Run: headless pygame with SDL's dummy video driver; simulated clock (each Clock.tick advances the game by its frame time, no real sleeping); random seed 0; keys injected as events and as key.get_pressed() state; mouse plan: one left click at the window centre at the start of phase 2, then a move to the lower-right quarter at the start of phase 3.
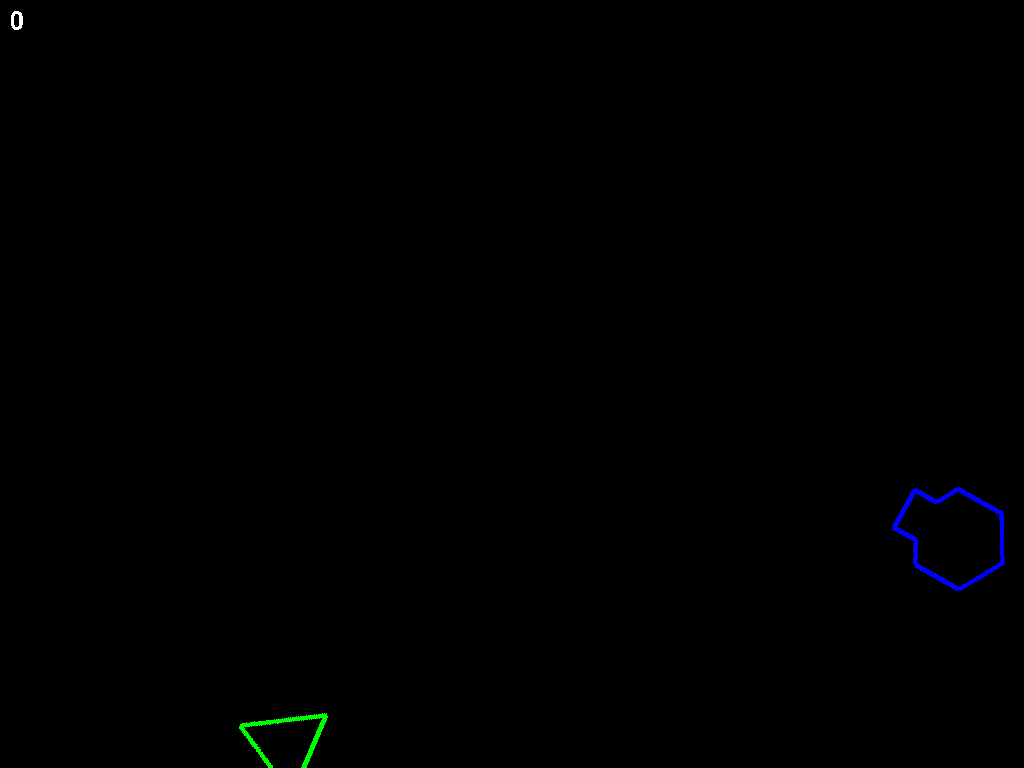
Frame 1 of 4 · flips 1–60 · no input
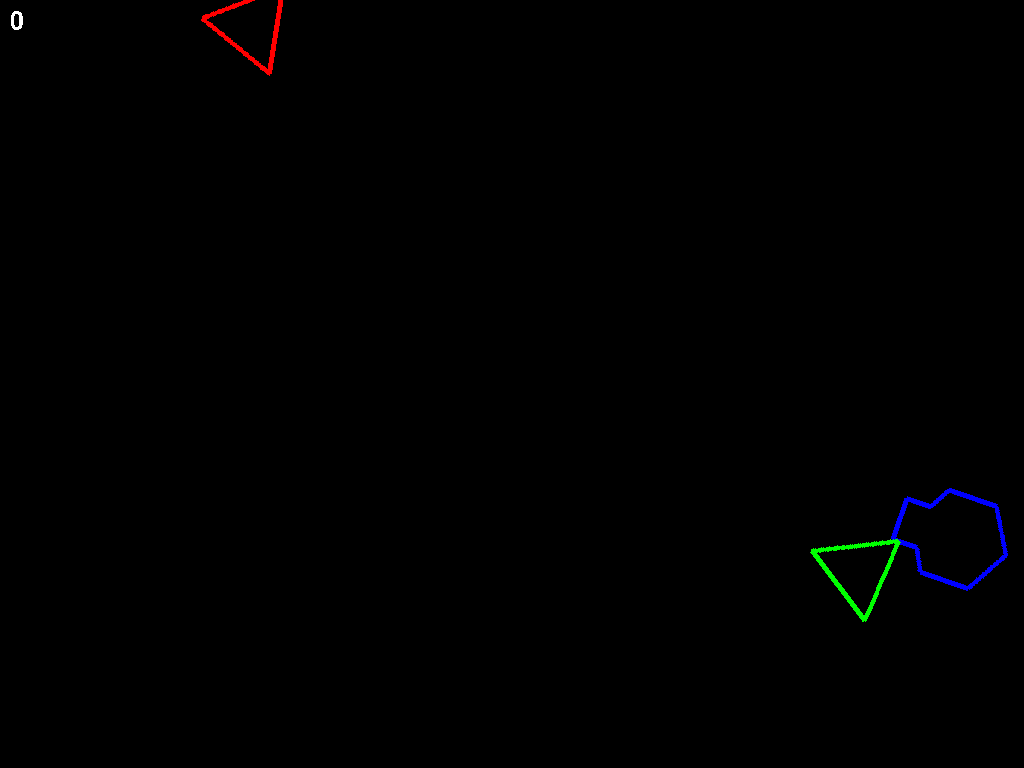
Frame 2 of 4 · flips 61–180 · clicked the window centre · tapped SPACE, RETURN · held RIGHT (→), D
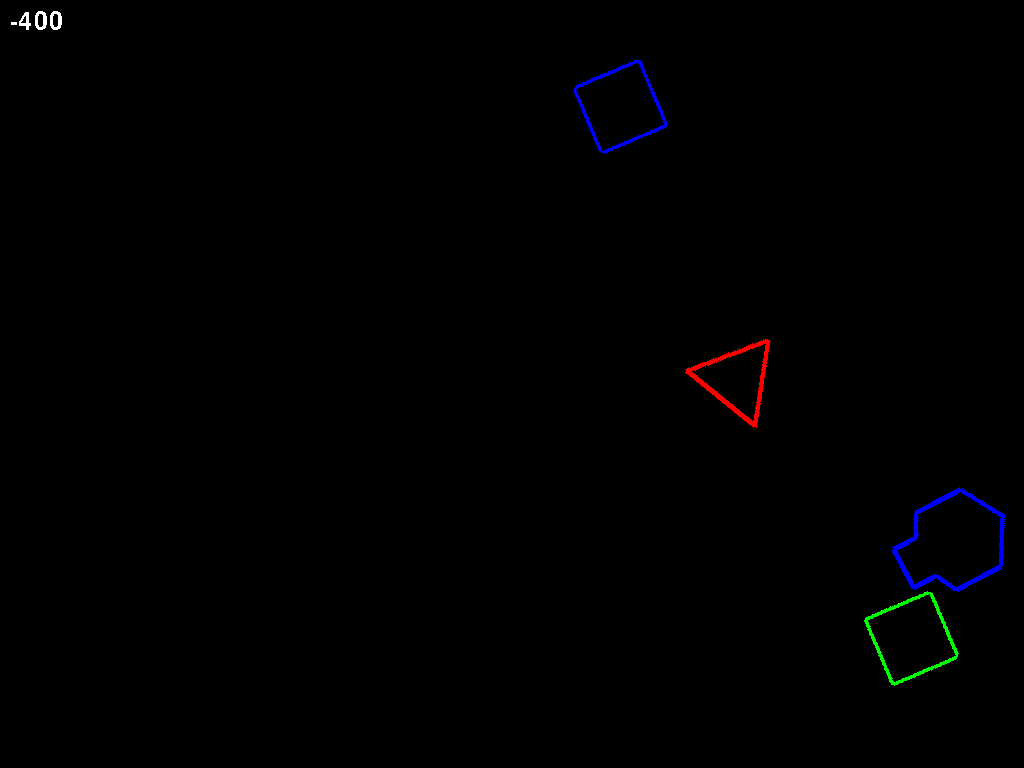
Frame 3 of 4 · flips 181–300 · moved the mouse to the lower-right quarter · held DOWN (↓), S
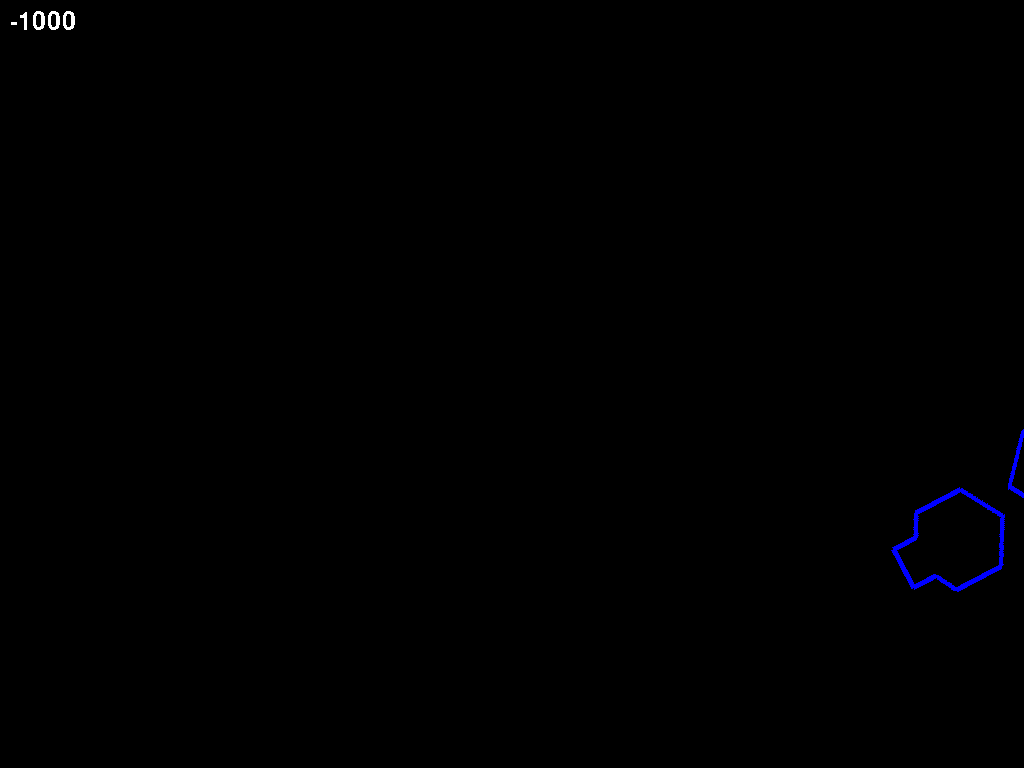
Frame 4 of 4 · flips 301–420 · held LEFT (←), A, UP (↑), W

The pygame program that drew these frames:

import pygame
import math
import random

BLACK, WHITE = (0, 0, 0), (255, 255, 255)
RED, GREEN, BLUE = (255, 0, 0), (0, 255, 0), (0, 0, 255)

phi, color = 0, BLUE

points = 0

balls, periodBall = [], 0
enemies, periodEnemy = [], 0
colors = [RED, GREEN, BLUE]

# lDown, rDown = False, False

pygame.init()

screenWidth, screenHeight = 1920, 1080
FPS = 60
screen = pygame.display.set_mode((screenWidth, screenHeight), pygame.FULLSCREEN)

text = pygame.font.Font(pygame.font.get_default_font(), 25)


class Enemy:
    """Represents an enemy polygon"""

    def __init__(self, x, y, vx, vy, color, nSides):
        """Creates an Enemy
        x, y    - coordinates of the Enemy
        vx, vy  - speed of the Enemy
        color   - color of the Enemy
        nSides  - number of polygon sides"""

        self.x, self.y, self.vx, self.vy, self.color, self.nSides, self.a, self.hp = (
            x,
            y,
            vx,
            vy,
            color,
            nSides,
            random.randint(0, 359),
        #    nSides - 2,
            1,
        )

    def updateEnemy(self):
        """Updates the conditions of the Enemy"""

        self.x += self.vx
        self.y += self.vy
        self.a += 5
        enemy = pygame.Surface((100, 100), pygame.SRCALPHA)
        enemy.fill((0, 0, 0, 0))
        if self.nSides == 3:
            pygame.draw.polygon(
                enemy,
                (
                    self.color[0],
                    self.color[1],
                    self.color[2],
                    255 * self.hp #/ (self.nSides - 2),
                ),
                [(50 - 25 * 3 ** 0.5, 75), (50, 0), (50 + 25 * 3 ** 0.5, 75)],
                5,
            )
        if self.nSides == 4:
            pygame.draw.polygon(
                enemy,
                (
                    self.color[0],
                    self.color[1],
                    self.color[2],
                    255 * self.hp #/ (self.nSides - 2),
                ),
                [(0, 50), (50, 0), (100, 50), (50, 100)],
                5,
            )
        if self.nSides == 5:
            pygame.draw.polygon(
                enemy,
                (
                    self.color[0],
                    self.color[1],
                    self.color[2],
                    255 * self.hp #/ (self.nSides - 2),
                ),
                [
                    (50, 0),
                    (
                        50 + 6.25 * (1 + 5 ** 0.5) * (10 - 2 * 5 ** 0.5) ** 0.5,
                        (125 - 25 * 5 ** 0.5) / 2,
                    ),
                    (
                        50 + 50 * (5 / 8 - 5 ** 0.5 / 8) ** 0.5,
                        50 + 12.5 * (1 + 5 ** 0.5),
                    ),
                    (
                        50 - 50 * (5 / 8 - 5 ** 0.5 / 8) ** 0.5,
                        50 + 12.5 * (1 + 5 ** 0.5),
                    ),
                    (
                        50 - 6.25 * (1 + 5 ** 0.5) * (10 - 2 * 5 ** 0.5) ** 0.5,
                        (125 - 25 * 5 ** 0.5) / 2,
                    ),
                ],
                5,
            )
        if self.nSides == 6:
            pygame.draw.polygon(
                enemy,
                (
                    self.color[0],
                    self.color[1],
                    self.color[2],
                    255 * self.hp #/ (self.nSides - 2),
                ),
                [
                    (50, 0),
                    (50 + 25 * 3 ** 0.5, 25),
                    (50 + 25 * 3 ** 0.5, 75),
                    (50, 100),
                    (50 - 25 * 3 ** 0.5, 75),
                    (50 - 25 * 3 ** 0.5, 25),
                ],
                5,
            )
        enemy = pygame.transform.rotate(enemy, self.a)
        screen.blit(
            enemy,
            (
                (
                    2 * self.x
                    - 100
                    * (
                        abs(math.sin(math.radians(self.a)))
                        + abs(math.cos(math.radians(self.a)))
                    )
                )
                / 2,
                (
                    2 * self.y
                    - 100
                    * (
                        abs(math.sin(math.radians(self.a)))
                        + abs(math.cos(math.radians(self.a)))
                    )
                )
                / 2,
            ),
        )


class Ball:
    """Represents a player's shot"""

    def __init__(self, x, y, vx, vy, color):
        """Creates a Ball
        x, y    - coordinates of the Ball
        vx, vy  - speed of the Ball
        color   - color of the Ball"""

        self.x, self.y, self.vx, self.vy, self.color = x, y, vx, vy, color

    def updateBall(self):
        """Updates the conditions of the Ball"""

        self.x += self.vx
        self.y += self.vy
        pygame.draw.circle(screen, self.color, (self.x, self.y), 20)


def updatePlayer():
    """Updates the conditions of the player"""

    player = pygame.Surface((150, 150))
    pygame.draw.polygon(
        player,
        color,
        [
            (25, 75),
            (50, 75 - 25 * 3 ** 0.5),
            (100, 75 - 25 * 3 ** 0.5),
            (112.5, 75 - 12.5 * 3 ** 0.5),
            (137.5, 75 - 12.5 * 3 ** 0.5),
            (137.5, 75 + 12.5 * 3 ** 0.5),
            (112.5, 75 + 12.5 * 3 ** 0.5),
            (100, 75 + 25 * 3 ** 0.5),
            (50, 75 + 25 * 3 ** 0.5),
        ],
        5,
    )
    player = pygame.transform.rotate(player, phi)
    screen.blit(
        player,
        (
            (
                screenWidth
                - 150
                * (abs(math.sin(math.radians(phi))) + abs(math.cos(math.radians(phi))))
            )
            / 2,
            (
                screenHeight
                - 150
                * (abs(math.sin(math.radians(phi))) + abs(math.cos(math.radians(phi))))
            )
            / 2,
        ),
    )


pygame.display.update()
clock = pygame.time.Clock()
finished = False

while finished != True:
    clock.tick(FPS)
    for event in pygame.event.get():
        if event.type == pygame.QUIT:
            finished = True
        if event.type == pygame.KEYDOWN:
            #    if event.key == pygame.K_LEFT:
            #        lDown = True
            #    if event.key == pygame.K_RIGHT:
            #        rDown = True
            if event.key == pygame.K_z:
                color = GREEN
                if periodBall == 0:
                    balls.append(
                        Ball(
                            screenWidth / 2 + 75 * math.cos(math.radians(phi)),
                            screenHeight / 2 - 75 * math.sin(math.radians(phi)),
                            10 * math.cos(math.radians(phi)),
                            -10 * math.sin(math.radians(phi)),
                            GREEN,
                        )
                    )
                    periodBall = 0
            if event.key == pygame.K_x:
                color = BLUE
                if periodBall == 0:
                    balls.append(
                        Ball(
                            screenWidth / 2 + 75 * math.cos(math.radians(phi)),
                            screenHeight / 2 - 75 * math.sin(math.radians(phi)),
                            10 * math.cos(math.radians(phi)),
                            -10 * math.sin(math.radians(phi)),
                            BLUE,
                        )
                    )
                    periodBall = 0
            if event.key == pygame.K_c:
                color = RED
                if periodBall == 0:
                    balls.append(
                        Ball(
                            screenWidth / 2 + 75 * math.cos(math.radians(phi)),
                            screenHeight / 2 - 75 * math.sin(math.radians(phi)),
                            10 * math.cos(math.radians(phi)),
                            -10 * math.sin(math.radians(phi)),
                            RED,
                        )
                    )
                    periodBall = 0
            if event.key == pygame.K_ESCAPE:
                finished = True
    #    if event.type == pygame.KEYUP:
    #        if event.key == pygame.K_LEFT:
    #            lDown = False
    #        if event.key == pygame.K_RIGHT:
    #            rDown = False

    #    if lDown == True:
    #        phi += 5
    #    if rDown == True:
    #        phi -= 5

    pos = pygame.mouse.get_pos()
    if pos[0] == screenWidth / 2:
        if screenHeight / 2 >= pos[1]:
            phi = 90
        else:
            phi = -90
    elif pos[0] > screenWidth / 2:
        phi = math.degrees(
            math.atan((screenHeight / 2 - pos[1]) / (pos[0] - screenWidth / 2))
        )
    else:
        phi = (
            math.degrees(
                math.atan((screenHeight / 2 - pos[1]) / (pos[0] - screenWidth / 2))
            )
            + 180
        )

    if periodBall > 0:
        periodBall -= 1
    if periodEnemy > 0:
        periodEnemy -= 1
    if periodEnemy == 0:
        b = random.randint(0, 359)
        enemies.append(
            Enemy(
                screenWidth / 2 + 1000 * math.cos(math.radians(b)),
                screenHeight / 2 - 1000 * math.sin(math.radians(b)),
                -5 * math.cos(math.radians(b)),
                5 * math.sin(math.radians(b)),
                colors[random.randint(0, 2)],
                random.randint(3, 6),
            )
        )
        periodEnemy = random.randint(30, 60)
    updatePlayer()
    for ball in balls:
        for enemy in enemies:
            if (ball.x - enemy.x) ** 2 + (
                ball.y - enemy.y
            ) ** 2 < 50 ** 2 and ball.color == enemy.color:
                balls.remove(ball)
                enemy.hp -= 1
                if enemy.hp == 0:
                    enemies.remove(enemy)
                points += 100
    for ball in balls:
        if ball.x < 0 or ball.x > screenWidth or ball.y < 0 or ball.y > screenHeight:
            balls.remove(ball)
            points -= 10
        ball.updateBall()
    for enemy in enemies:
        if (enemy.x - screenWidth / 2) ** 2 + (
            enemy.y - screenHeight / 2
        ) ** 2 < 75 ** 2:
            enemies.remove(enemy)
            points -= 200
        enemy.updateEnemy()
    #    if points < 0:
    #        finished = True
    screen.blit(text.render(str(points), 0, WHITE), (10, 10))
    pygame.display.update()
    screen.fill(BLACK)

pygame.quit()
